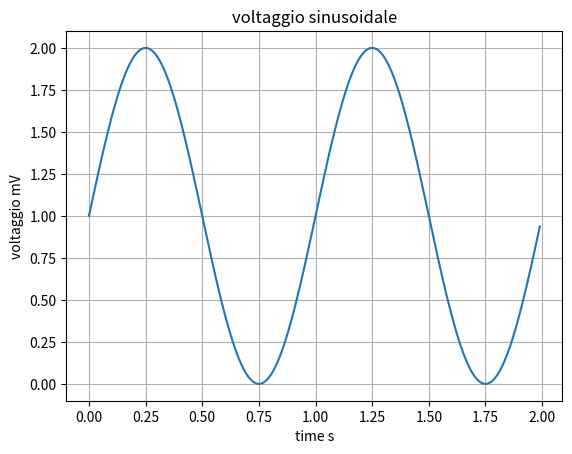

The script that saved this image:
import numpy as np


print("creazione array")
list1=[1,2,3,4]
tupla=(4,3,2,1)

a1=np.array(list1)
a2=np.array(tupla)
a3=np.array([2,3,4,5])
a4=np.array([[1,2,3],[3,4,5]])
a5=np.array([list1,tupla])
a6=np.arange(1,6)
a7=np.arange(1,6,2)
#terzo numero in a7 sono gli step dell'arange come gia visto

print(a1,a2,a3,a4,a5,a6,a7)

print("glossary per array")

b=np.array([[1,2],[1,2]])
print(b.shape , b.size)
c=np.array([[1,2,3,4],[1,2,3,4],[1,2,3,4]])
print(c.shape, c.size)
#facendo lo shape il risultato per c è (3,4) quindi il primo elemento rappresenta il numero di vettori colonna/riga e il secondo numero rappresenta il numero di elementi per ogni vettore (quindi la dimensiomne del vettore)

print("broadcasting")

s1=np.array([1,2,3])
s2=np.array([[1,2,3],[1,2,3]])
print(s1+s2) 
#è stata aggiunta la riga [1,2,3] all'array s1 dal broadcasting

p1=np.array([1,2,3,4])
p2=np.array([[1,2,3],[1,2,3]])
#print(p1+p2)
#in questo caso non è possibile il broadcasting perchè p1 ha il vettore di dimensione 4 mentre p2 ha 2 vettori di dimensione 3

print("vectorization")
pi=np.pi
a=np.array([0,pi,2*pi])
sina=np.sin(a)
print(sina)

print("matrix")

ma=np.matrix([[1,2],[3,3]])
mb=np.matrix([[1,2],[0,1]])
mdiag=np.matrix([[1,0],[0,2]])
print(ma*mb)

from numpy import linalg

print(np.linalg.eigvals(mdiag))
print(np.linalg.eigvals(ma))
print(np.linalg.eig(ma))

print("slicing")

print(ma[0,0],ma[0,1],ma[1,0],ma[1,1])
#in [a,b] a rapresenta la riga mentre b la colonna (indicizzazioine parte da 0)
print(ma[:,1])

print("reshape")
a=np.arange(1,9)
ar1=a.reshape((4,2))
ar2=a.reshape((2,2,2))
print(ar1,ar2)
#nel fare il reshape devo mantenere la size invariata, quindi un a.reshape((4,3)) non sarebbe possibile 

print("plot")

import matplotlib.pyplot as plt

t=np.arange(0.0, 2.0, 0.01)
s=1+np.sin(2*np.pi*t)
plt.plot(t, s)
plt.xlabel('time s')
plt.ylabel('voltaggio mV')
plt.title('voltaggio sinusoidale')
plt.grid(True)
plt.savefig("plot1.png")
plt.show()